Run: headless pygame with SDL's dummy video driver; simulated clock (each Clock.tick advances the game by its frame time, no real sleeping); random seed 0; keys injected as events and as key.get_pressed() state; no mouse input.
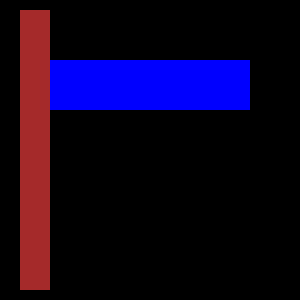
Frame 1 of 4 · flips 1–60 · no input
Frame 2 of 4 · flips 61–180 · tapped SPACE, RETURN · held RIGHT (→), D · screen unchanged from frame 1, image omitted
Frame 3 of 4 · flips 181–300 · held DOWN (↓), S · screen unchanged from frame 2, image omitted
Frame 4 of 4 · flips 301–420 · held LEFT (←), A, UP (↑), W · screen unchanged from frame 3, image omitted

The pygame program that drew these frames:

import pygame

pygame.init()

size = width, height = 300, 300
screen = pygame.display.set_mode(size)

def draw1():
    rect_color = pygame.Color("brown")
    rect_width = 0
    rect_point = [(20, 10), (30, 280)]
    pygame.draw.rect(screen, rect_color, rect_point, rect_width)

def draw3():
    rect_color = pygame.Color("blue")
    rect_width = 0
    rect_point = [(50, 60), (200, 50)]
    pygame.draw.rect(screen, rect_color, rect_point, rect_width)


draw1()
draw3()

while pygame.event.wait().type != pygame.QUIT:
    pygame.display.flip()

pygame.quit()
